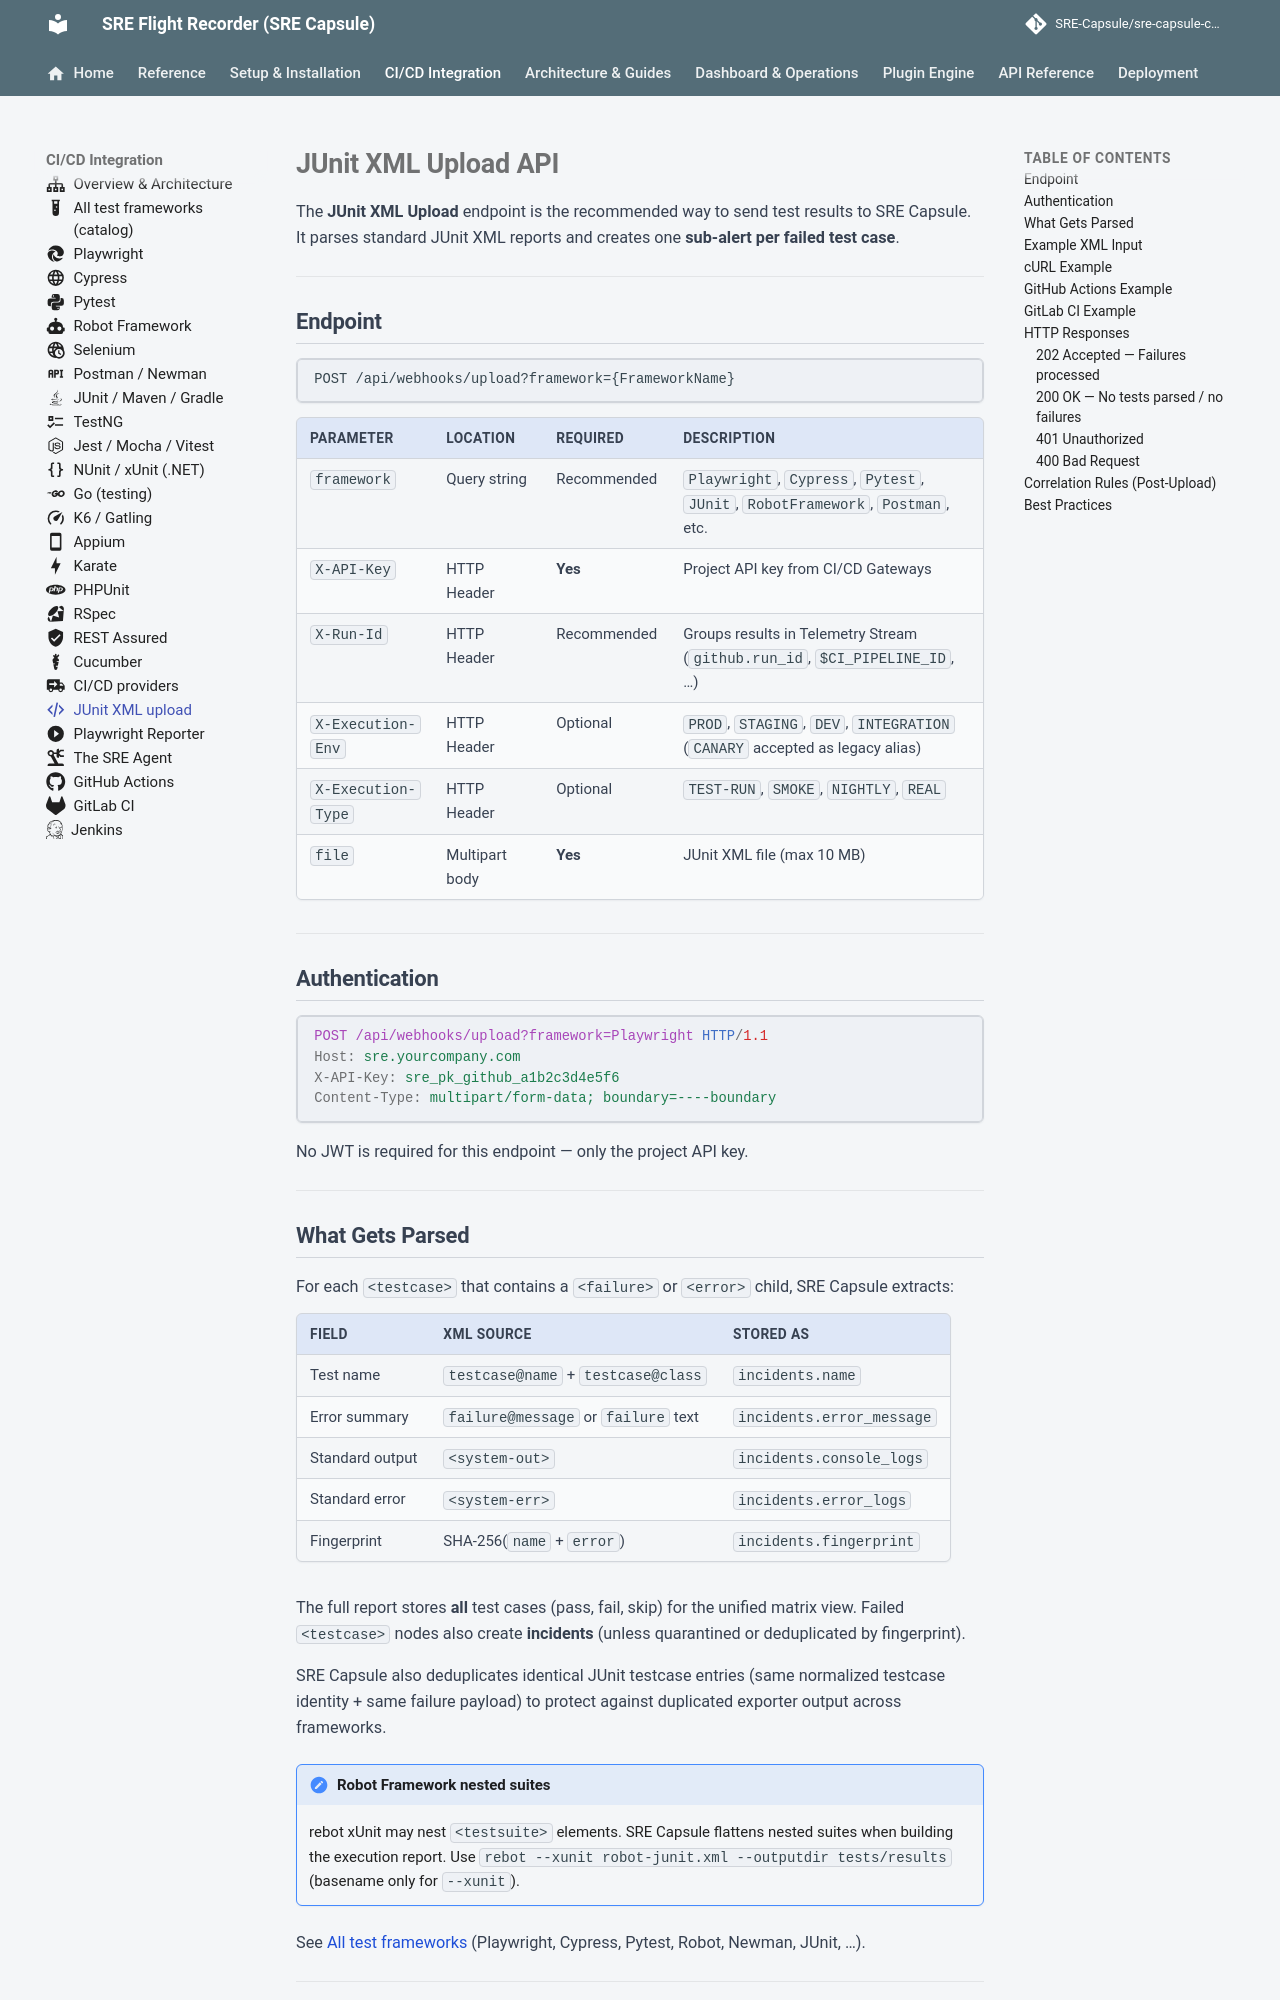

repository: Ashraf-Khabar/qa-capsule · page: integration/junit-xml-upload/index.html · generator: mkdocs

---
icon: material/xml
---

# JUnit XML Upload API

The **JUnit XML Upload** endpoint is the recommended way to send test results to SRE Capsule. It parses standard JUnit XML reports and creates one **sub-alert per failed test case**.

---

## Endpoint

```
POST /api/webhooks/upload?framework={FrameworkName}
```

| Parameter | Location | Required | Description |
|---|---|---|---|
| `framework` | Query string | Recommended | `Playwright`, `Cypress`, `Pytest`, `JUnit`, `RobotFramework`, `Postman`, etc. |
| `X-API-Key` | HTTP Header | **Yes** | Project API key from CI/CD Gateways |
| `X-Run-Id` | HTTP Header | Recommended | Groups results in Telemetry Stream (`github.run_id`, `$CI_PIPELINE_ID`, …) |
| `X-Execution-Env` | HTTP Header | Optional | `PROD`, `STAGING`, `DEV`, `INTEGRATION` (`CANARY` accepted as legacy alias) |
| `X-Execution-Type` | HTTP Header | Optional | `TEST-RUN`, `SMOKE`, `NIGHTLY`, `REAL` |
| `file` | Multipart body | **Yes** | JUnit XML file (max 10 MB) |

---

## Authentication

```http
POST /api/webhooks/upload?framework=Playwright HTTP/1.1
Host: sre.yourcompany.com
X-API-Key: sre_pk_github_a1b2c3d4e5f6
Content-Type: multipart/form-data; boundary=----boundary
```

No JWT is required for this endpoint — only the project API key.

---
